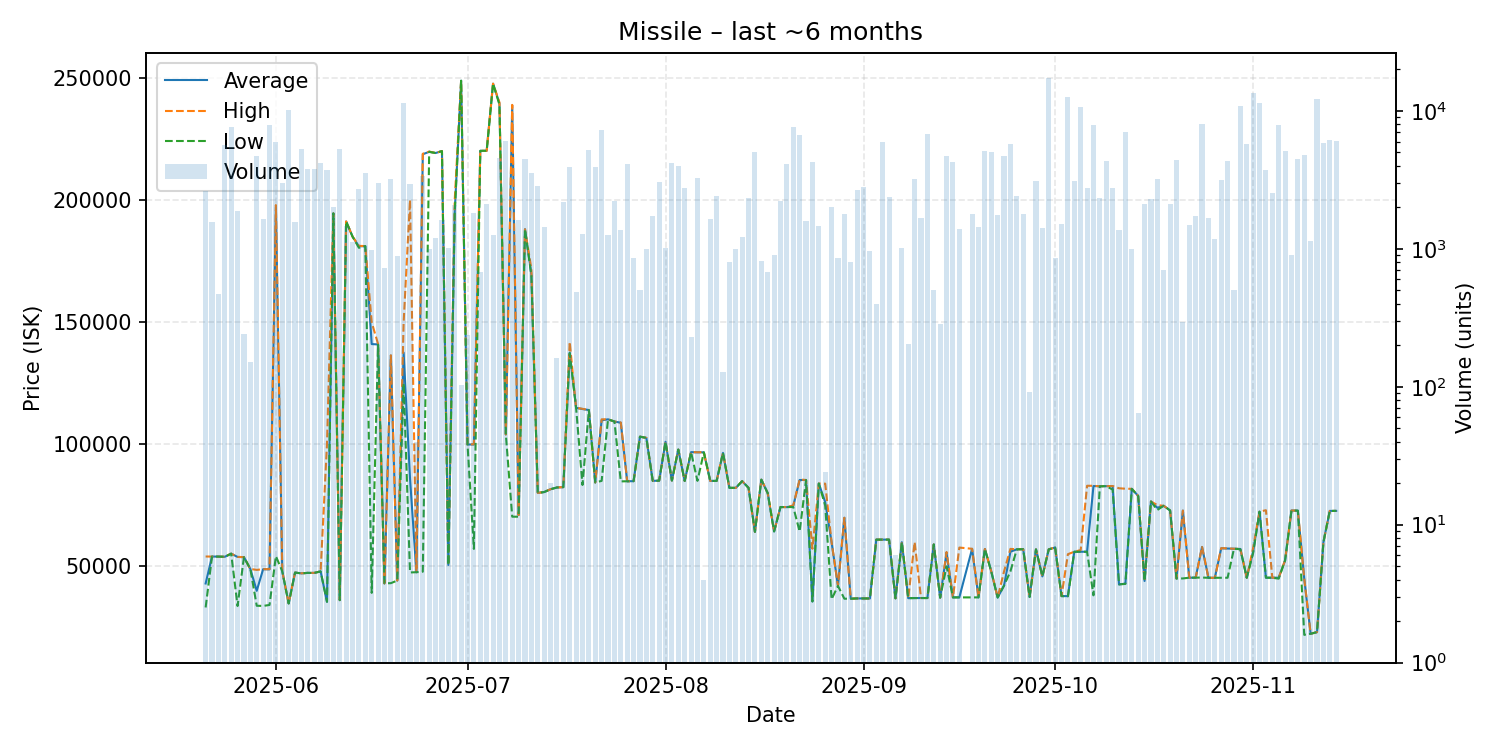

Data behind this chart, as committed beside it:
date, average, highest, lowest, order_count, volume
2025-05-21, 43000, 54050, 33190, 10, 2628
2025-05-22, 54030, 54030, 54030, 2, 1553
2025-05-23, 54010, 54010, 54010, 3, 469
2025-05-24, 53930, 53960, 53920, 12, 5701
2025-05-25, 55210, 55210, 55210, 13, 7622
2025-05-26, 53870, 53880, 33780, 5, 1878
2025-05-27, 53790, 53790, 53790, 2, 240
2025-05-28, 48950, 48950, 48950, 1, 150
2025-05-29, 40000, 48570, 33890, 13, 4704
2025-05-30, 48840, 48850, 33820, 6, 1655
2025-05-31, 48790, 48870, 34210, 18, 7951
2025-06-01, 197000, 197900, 54190, 14, 5936
2025-06-02, 47970, 47970, 47970, 3, 3011
2025-06-03, 34850, 34900, 34800, 13, 10204
2025-06-04, 47470, 47470, 47470, 3, 1560
2025-06-05, 47160, 47170, 47120, 10, 5265
2025-06-06, 47350, 47350, 47350, 7, 3787
2025-06-07, 47340, 47350, 47300, 7, 3768
2025-06-08, 47970, 47970, 47970, 12, 4187
2025-06-09, 35530, 100000, 35510, 13, 3720
2025-06-10, 194500, 194500, 194500, 7, 2016
2025-06-11, 36190, 36190, 36180, 14, 5333
2025-06-12, 191200, 191200, 191200, 3, 1459
2025-06-13, 185000, 185000, 185000, 4, 1114
2025-06-14, 181000, 181200, 180400, 12, 2732
2025-06-15, 181100, 181100, 181100, 9, 3536
2025-06-16, 141000, 149900, 39160, 6, 987
2025-06-17, 140850, 141000, 140700, 5, 3000
2025-06-18, 43040, 43040, 43040, 7, 728
2025-06-19, 136300, 136400, 43140, 7, 3199
2025-06-20, 44200, 44200, 44200, 1, 880
2025-06-21, 137500, 149900, 125000, 26, 11454
2025-06-22, 85970, 200000, 47520, 9, 2972
2025-06-23, 47620, 47620, 47620, 1, 40
2025-06-24, 218700, 218900, 47840, 11, 3376
2025-06-25, 219700, 219800, 219700, 5, 1004
2025-06-26, 219200, 219200, 219200, 4, 1200
2025-06-27, 220000, 220000, 220000, 2, 1607
2025-06-28, 50590, 50590, 50590, 6, 1015
2025-06-29, 195000, 200000, 194900, 5, 2090
2025-06-30, 248800, 248800, 248800, 2, 103
2025-07-01, 99900, 99900, 99900, 8, 238
2025-07-02, 99900, 100000, 57160, 4, 1832
2025-07-03, 220100, 220100, 220100, 4, 676
2025-07-04, 220100, 220100, 220100, 6, 2110
2025-07-05, 247600, 247600, 247600, 4, 1267
2025-07-06, 239500, 239900, 239000, 9, 4520
2025-07-07, 104000, 104000, 104000, 12, 6084
2025-07-08, 238700, 238900, 70350, 11, 2374
2025-07-09, 71010, 71010, 70330, 8, 1631
2025-07-10, 188000, 188000, 188000, 5, 4500
2025-07-11, 169500, 171700, 169100, 10, 3548
2025-07-12, 80090, 80090, 80090, 9, 2850
2025-07-13, 80430, 80430, 80430, 8, 1440
2025-07-14, 81580, 81580, 81580, 1, 20
2025-07-15, 82300, 82300, 82300, 4, 161
2025-07-16, 82440, 82440, 82440, 15, 2202
2025-07-17, 137500, 141900, 137300, 12, 3900
2025-07-18, 114900, 114900, 114900, 4, 486
2025-07-19, 114400, 114500, 83330, 7, 1277
... 117 more rows
